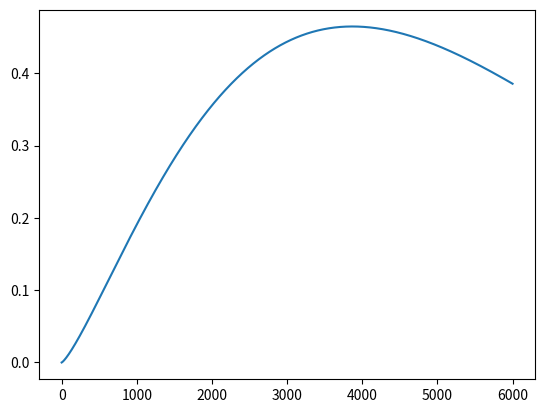

Generate this figure with matplotlib:
# -*- coding: utf-8 -*-
"""
Created on Thu Jun 13 10:44:29 2019

[redacted]
"""
import numpy as np
from scipy.integrate import quad
import matplotlib.pyplot as plt


#def integrand(x,a,b):
#    return a*x**2+b

#a=2
#b=1
#I=quad(integrand,1,2,args=(a,b))
#print (I)

beta    = 1.263389
n       = 3867.6847 

def integrand(beta,n,t):
        return (beta / n) * (t / n)**(beta - 1) * np.exp(-(t / n)**beta)*t

t=np.linspace(0,6000,12000)
lol=integrand(beta,n,t)


plt.plot(t,lol)
#plt.show()
def integral(tp):
    f = lambda t:(beta / n) * (t / n)**(beta - 1) * np.exp(-(t / n)**beta)*t
    return quad(f,0,tp)
print(integral(1000))